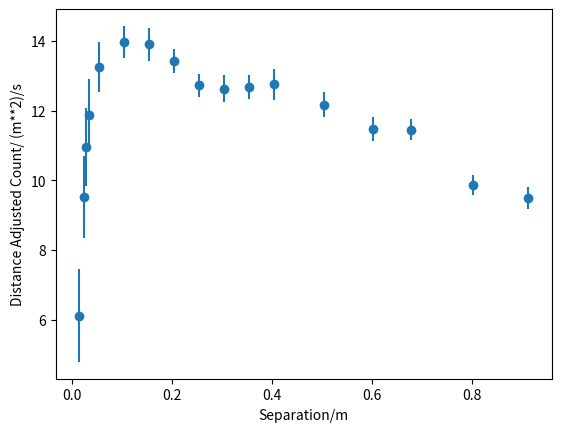
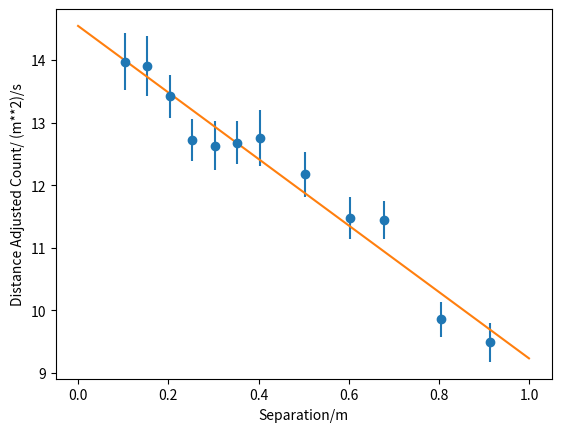

Recreate these plots in Python, in order.
import matplotlib.pyplot as plt
import scipy.stats as sps
import numpy as np


x0 = 325  # in mm

x0err = 0.001
xerr = 0.001
derr = np.sqrt(x0err*x0err + xerr*xerr)
cor = 0.

n = []
inct = []
x = []


def ntrials(n):
	return len(n)

def builderrs(num,ns,ds,Cs):
	w = 4. * derr * derr
	derrs = []
	Cerrs = []
	Cfracs = []
	i = 0
	while i < num:
		derrs.append(derr)
		ntarg = ns[i]
		dtarg = ds[i]
		Cerrs.append(Cs[i]*np.sqrt((1./ntarg)+w/(dtarg*dtarg)))
		Cfracs.append(np.sqrt((1./ntarg)+w/(dtarg*dtarg)))
		i += 1
	return derrs, Cerrs, Cfracs


def add(nu,incti,xs):
	n.append(float(nu))
	inct.append(float(incti))
	x.append(float(xs))

def createC(nu,incti,disti):
	i = 0
	C = []
	while i < len(n):
		C.append((nu[i]-incti[i]*cor)*disti[i]*disti[i]/incti[i])
		i += 1
	return C

def clean():
	i = 0
	while i < len(C):
		if d[i] < 0.1:
			d.remove(d[i])
			C.remove(C[i])
			Cfracs.remove(Cfracs[i])
			Cerrs.remove(Cerrs[i])
			derrs.remove(derrs[i])
			n.remove(n[i])
			inct.remove(inct[i])
			x.remove(x[i])
			i = 0
		else:
			i += 1


def linfit(x,y):
	slope, intercept, r, prob2, see = sps.linregress(x, y)
	mx = np.mean(x)
	sx2 = ((x-mx)**2).sum()
	sd_intercept = see * np.sqrt(1./len(x) + mx*mx/sx2)
	return 	slope, intercept, r, prob2, see, sd_intercept

def avgerrcalc(l):
	s = 0.
	for i in l:
		s = s + i*i
	return np.sqrt(s)/(np.sqrt(len(l)))



def averages(d,C,derrs,Cerrs):
	i = 0
	while i < len(d):
		if d.count(d[i]) != 1:
			dn = np.array(d)
			targinds = np.where(dn == d[i])[0]
			Ctomean = []
			dtomean = []
			derrstomean = []
			Cerrstomean = []
			for ind in targinds:
				Ctomean.append(C[ind])
				dtomean.append(d[ind])
				derrstomean.append(derrs[ind])
				Cerrstomean.append(Cerrs[ind])
			for t in Ctomean:
				C.remove(t)
			for t in dtomean:
				d.remove(t)
			for t in derrstomean:
				derrs.remove(t)
			for t in Cerrstomean:
				Cerrs.remove(t)
			Cmean = np.mean(Ctomean)
			dmean = np.mean(dtomean)
			derrmean = avgerrcalc(derrstomean)
			Cerrmean = avgerrcalc(Cerrstomean)
			#derrmean = np.std(dtomean)
			#derrmean = derrstomean[0]
			#Cerrmean = np.std(Ctomean)
			d.append(dmean)
			C.append(Cmean)
			derrs.append(derrmean)
			Cerrs.append(Cerrmean)
			i = 0
		else:
			i += 1
	return d, C, derrs, Cerrs

add(36169, 1, 335)
add(108555, 3, 335)
add(14241, 3, 375)
add(28385, 6, 375)
add(51511, 11, 375)
add(14621, 11, 425)
add(7836, 6, 425)
add(1316, 1, 425)
add(622,1, 475)
add(3500, 6, 475)
add(3568,6, 475)
add(3411, 6, 475)
add(601, 1, 475)
add(1936, 6, 525)
add(1969, 6, 525)
add(2609, 8, 525)
add(800, 6, 625)
add(1079, 8, 625)
add(1387, 10, 625)
add(661, 8, 725)
add(789, 10, 725)
add(915, 12, 725)
add(1528, 20, 725)
add(945, 20, 825)
add(1469, 30, 825)
add(1001, 30, 925)
add(1201, 40, 925)
add(1562, 50, 925)
add(13969, 1, 350)
add(17983, 1, 345)
add(10915, 1, 355)
add(1434, 10, 625)
add(1985, 10, 575)
add(1592, 8, 575)
add(1235, 12, 675)
add(2012,20,675)
add(1494,60,1000)
add(793, 70, 1235)
add(907, 80, 1235)
add(1149, 100, 1235)
add(1223,80,1125)



d = [(i - (x0-3.))*0.001 for i in x]
C = createC(n,inct,d)
num = ntrials(n)
derrs, Cerrs, Cfracs = builderrs(num, n, d, C)

#print ('Derrs' + str(derrs))
#print ('Cerrs' + str(Cerrs))
#print('Cfracs' + str(Cfracs))
#print(C[-1])

plt.figure(1)
#plt.errorbar(d, C, xerr = derr, yerr =Cerrs, fmt='o')
d,C,derrs,Cerrs = averages(d,C,derrs,Cerrs)
plt.errorbar(d, C, xerr = derr, yerr =Cerrs, fmt='o')
clean()
print(linfit(d,C))
slope, intercept, r_value, p_value, std_err, sd_intercept = linfit(d, C)
print('intercept = ' + str(intercept))
print('error on intercept = ' + str(sd_intercept))
#plt.plot(np.arange(0,1.0,0.001), [x*slope + intercept for x in np.arange(0,1.0,0.001)])

plt.xlabel('Separation/m')
plt.ylabel('Distance Adjusted Count/ (m**2)/s')
plt.show(1)



plt.figure(2)
plt.errorbar(d, C, xerr = derr, yerr =Cerrs, fmt='o')
slope, intercept, r_value, p_value, std_err, sd_intercept = linfit(d, C)
plt.plot(np.arange(0,1.0,0.001), [x*slope + intercept for x in np.arange(0,1.0,0.001)])
plt.xlabel('Separation/m')
plt.ylabel('Distance Adjusted Count/ (m**2)/s')
plt.show(2)


